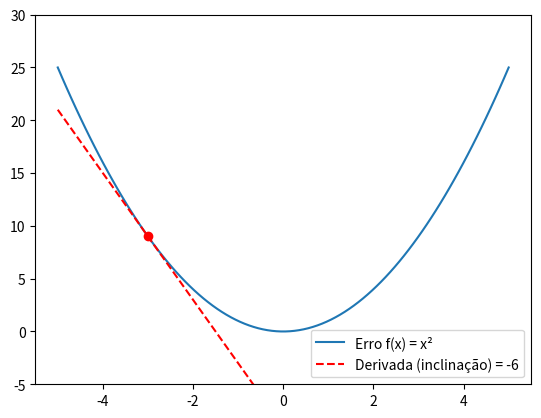

Source code (Python):
import numpy as np
import matplotlib.pyplot as plt

# Função de Custo Fictícia: f(x) = x^2
def f(x):
    return x**2

# Derivada analítica: f'(x) = 2x
def df(x):
    return 2*x

x = np.linspace(-5, 5, 100)
y = f(x)

plt.plot(x, y, label="Erro f(x) = x²")

# Analisando o ponto x = -3
ponto_x = -3
ponto_y = f(ponto_x)
inclinacao = df(ponto_x)

# Reta tangente y = mx + b
b = ponto_y - inclinacao * ponto_x
reta_y = inclinacao * x + b

plt.scatter([ponto_x], [ponto_y], color='red', zorder=5)
plt.plot(x, reta_y, color='red', linestyle='--', label=f"Derivada (inclinação) = {inclinacao}")
plt.ylim(-5, 30)
plt.legend()
plt.show()

print("A derivada é -6. Isso significa que para CADA passo positivo no X, a função cai 6 passos! Ou seja, devemos andar pra FRENTE para descer!")
